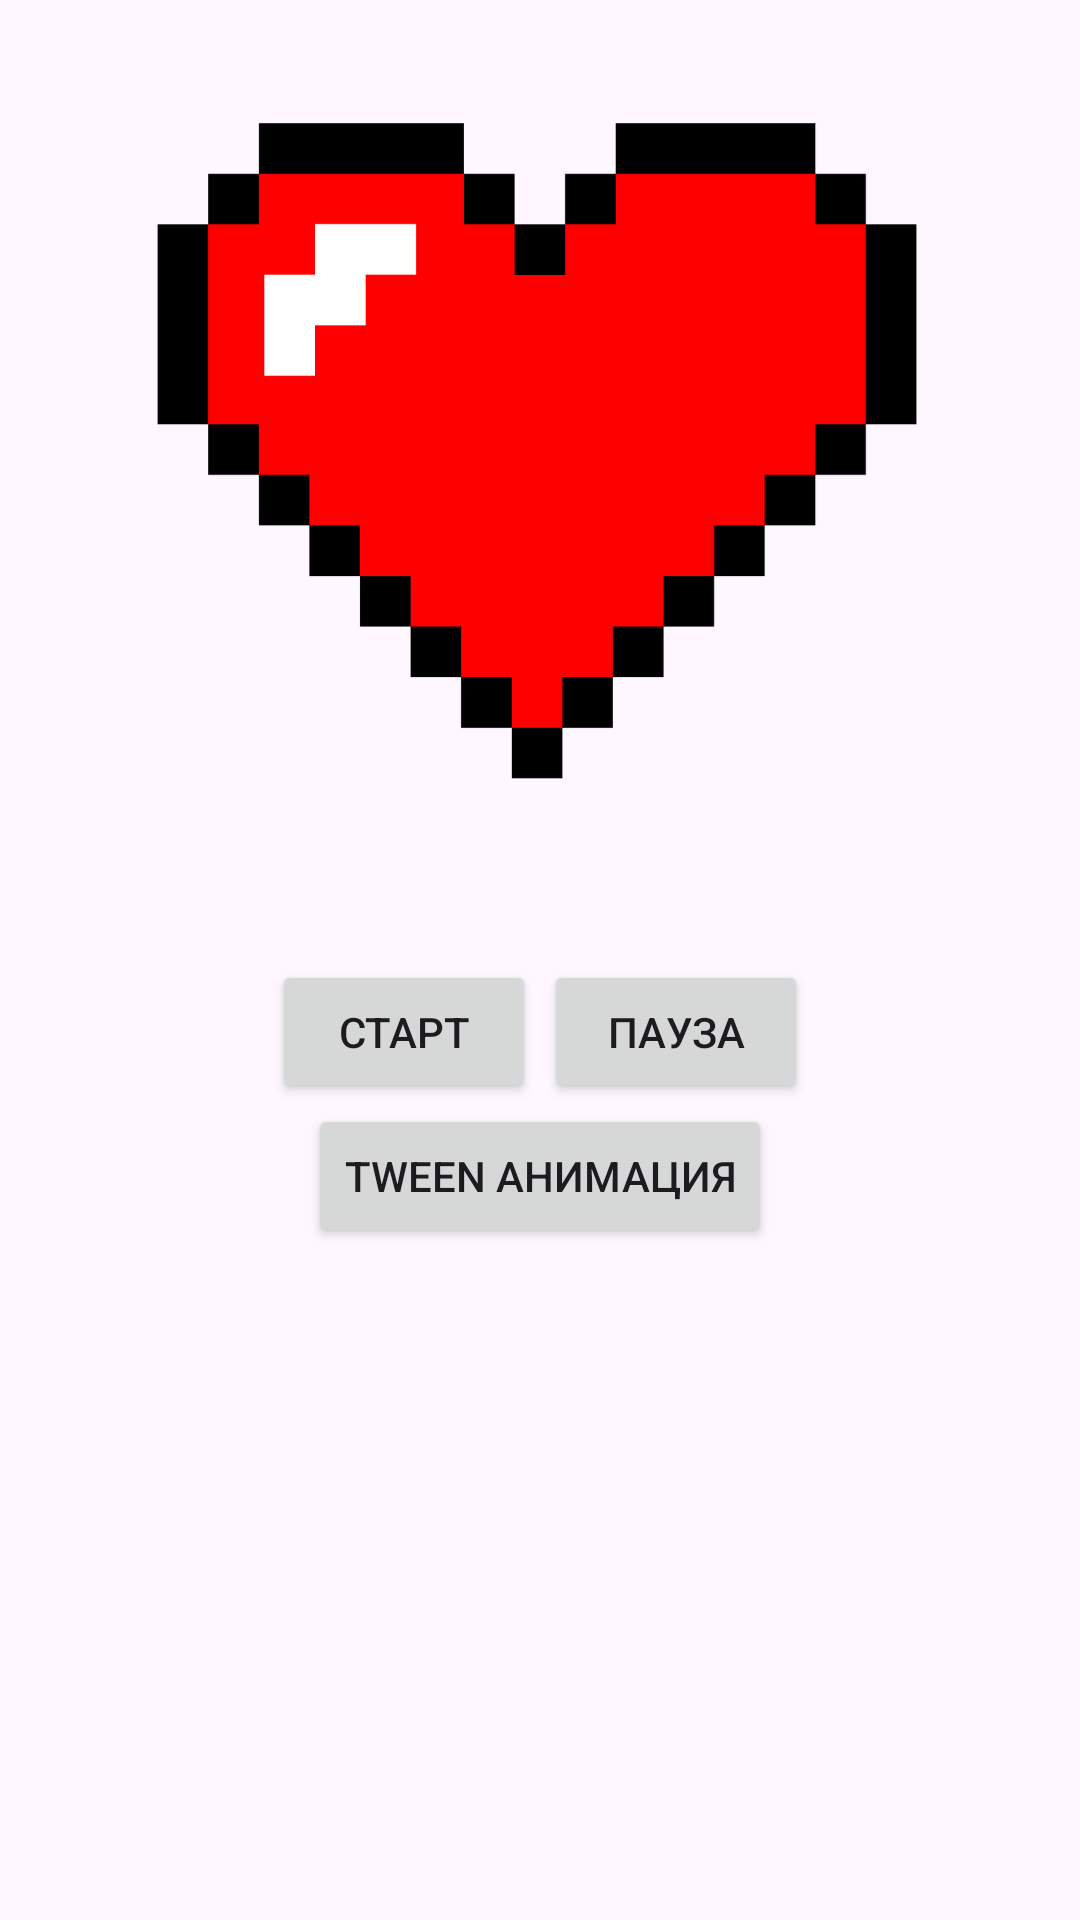

The Android layout XML behind this screen, and the referenced resources:
<!-- AndroidManifest.xml: application theme Theme.Bird_anim -->
<!-- res/layout/activity_main2.xml -->
<?xml version="1.0" encoding="utf-8"?>
<androidx.constraintlayout.widget.ConstraintLayout xmlns:android="http://schemas.android.com/apk/res/android"
    xmlns:app="http://schemas.android.com/apk/res-auto"
    xmlns:tools="http://schemas.android.com/tools"
    android:id="@+id/main"
    android:layout_width="match_parent"
    android:layout_height="match_parent"
    tools:context=".MainActivity2">
    <ImageView
        android:id="@+id/img_blink"
        android:layout_width="match_parent"
        android:layout_height="300dp"
        app:layout_constraintBaseline_toTopOf="parent"
        android:src="@drawable/heart"/>
    <Button
        android:id="@+id/start_tween"
        android:layout_width="wrap_content"
        android:layout_height="wrap_content"
        android:layout_marginTop="20dp"
        android:text="Старт"
        app:layout_constraintEnd_toEndOf="@+id/pause_tween"
        app:layout_constraintStart_toStartOf="parent"
        app:layout_constraintTop_toBottomOf="@id/img_blink"/>
    <Button
        android:id="@+id/pause_tween"
        android:layout_width="wrap_content"
        android:layout_height="wrap_content"
        android:layout_marginTop="20dp"
        android:text="Пауза"
        app:layout_constraintEnd_toEndOf="parent"
        app:layout_constraintStart_toStartOf="@id/start_tween"
        app:layout_constraintTop_toBottomOf="@id/img_blink"/>

    <Button
        android:id="@+id/moveButton"
        android:layout_width="wrap_content"
        android:layout_height="wrap_content"
        android:onClick="StartNewActivity2"
        android:text="Tween анимация"
        app:layout_constraintEnd_toEndOf="parent"
        app:layout_constraintStart_toStartOf="parent"
        app:layout_constraintTop_toBottomOf="@id/pause_tween" />

</androidx.constraintlayout.widget.ConstraintLayout>
<!-- resources referenced by this layout -->
<resources>
  <!-- drawable heart: png bitmap (drawable, 23530 bytes) -->
  <style name="Theme.Bird_anim" parent="Base.Theme.Bird_anim" />
  <style name="Base.Theme.Bird_anim" parent="Theme.Material3.DayNight.NoActionBar">
          
          
      </style>
</resources>
